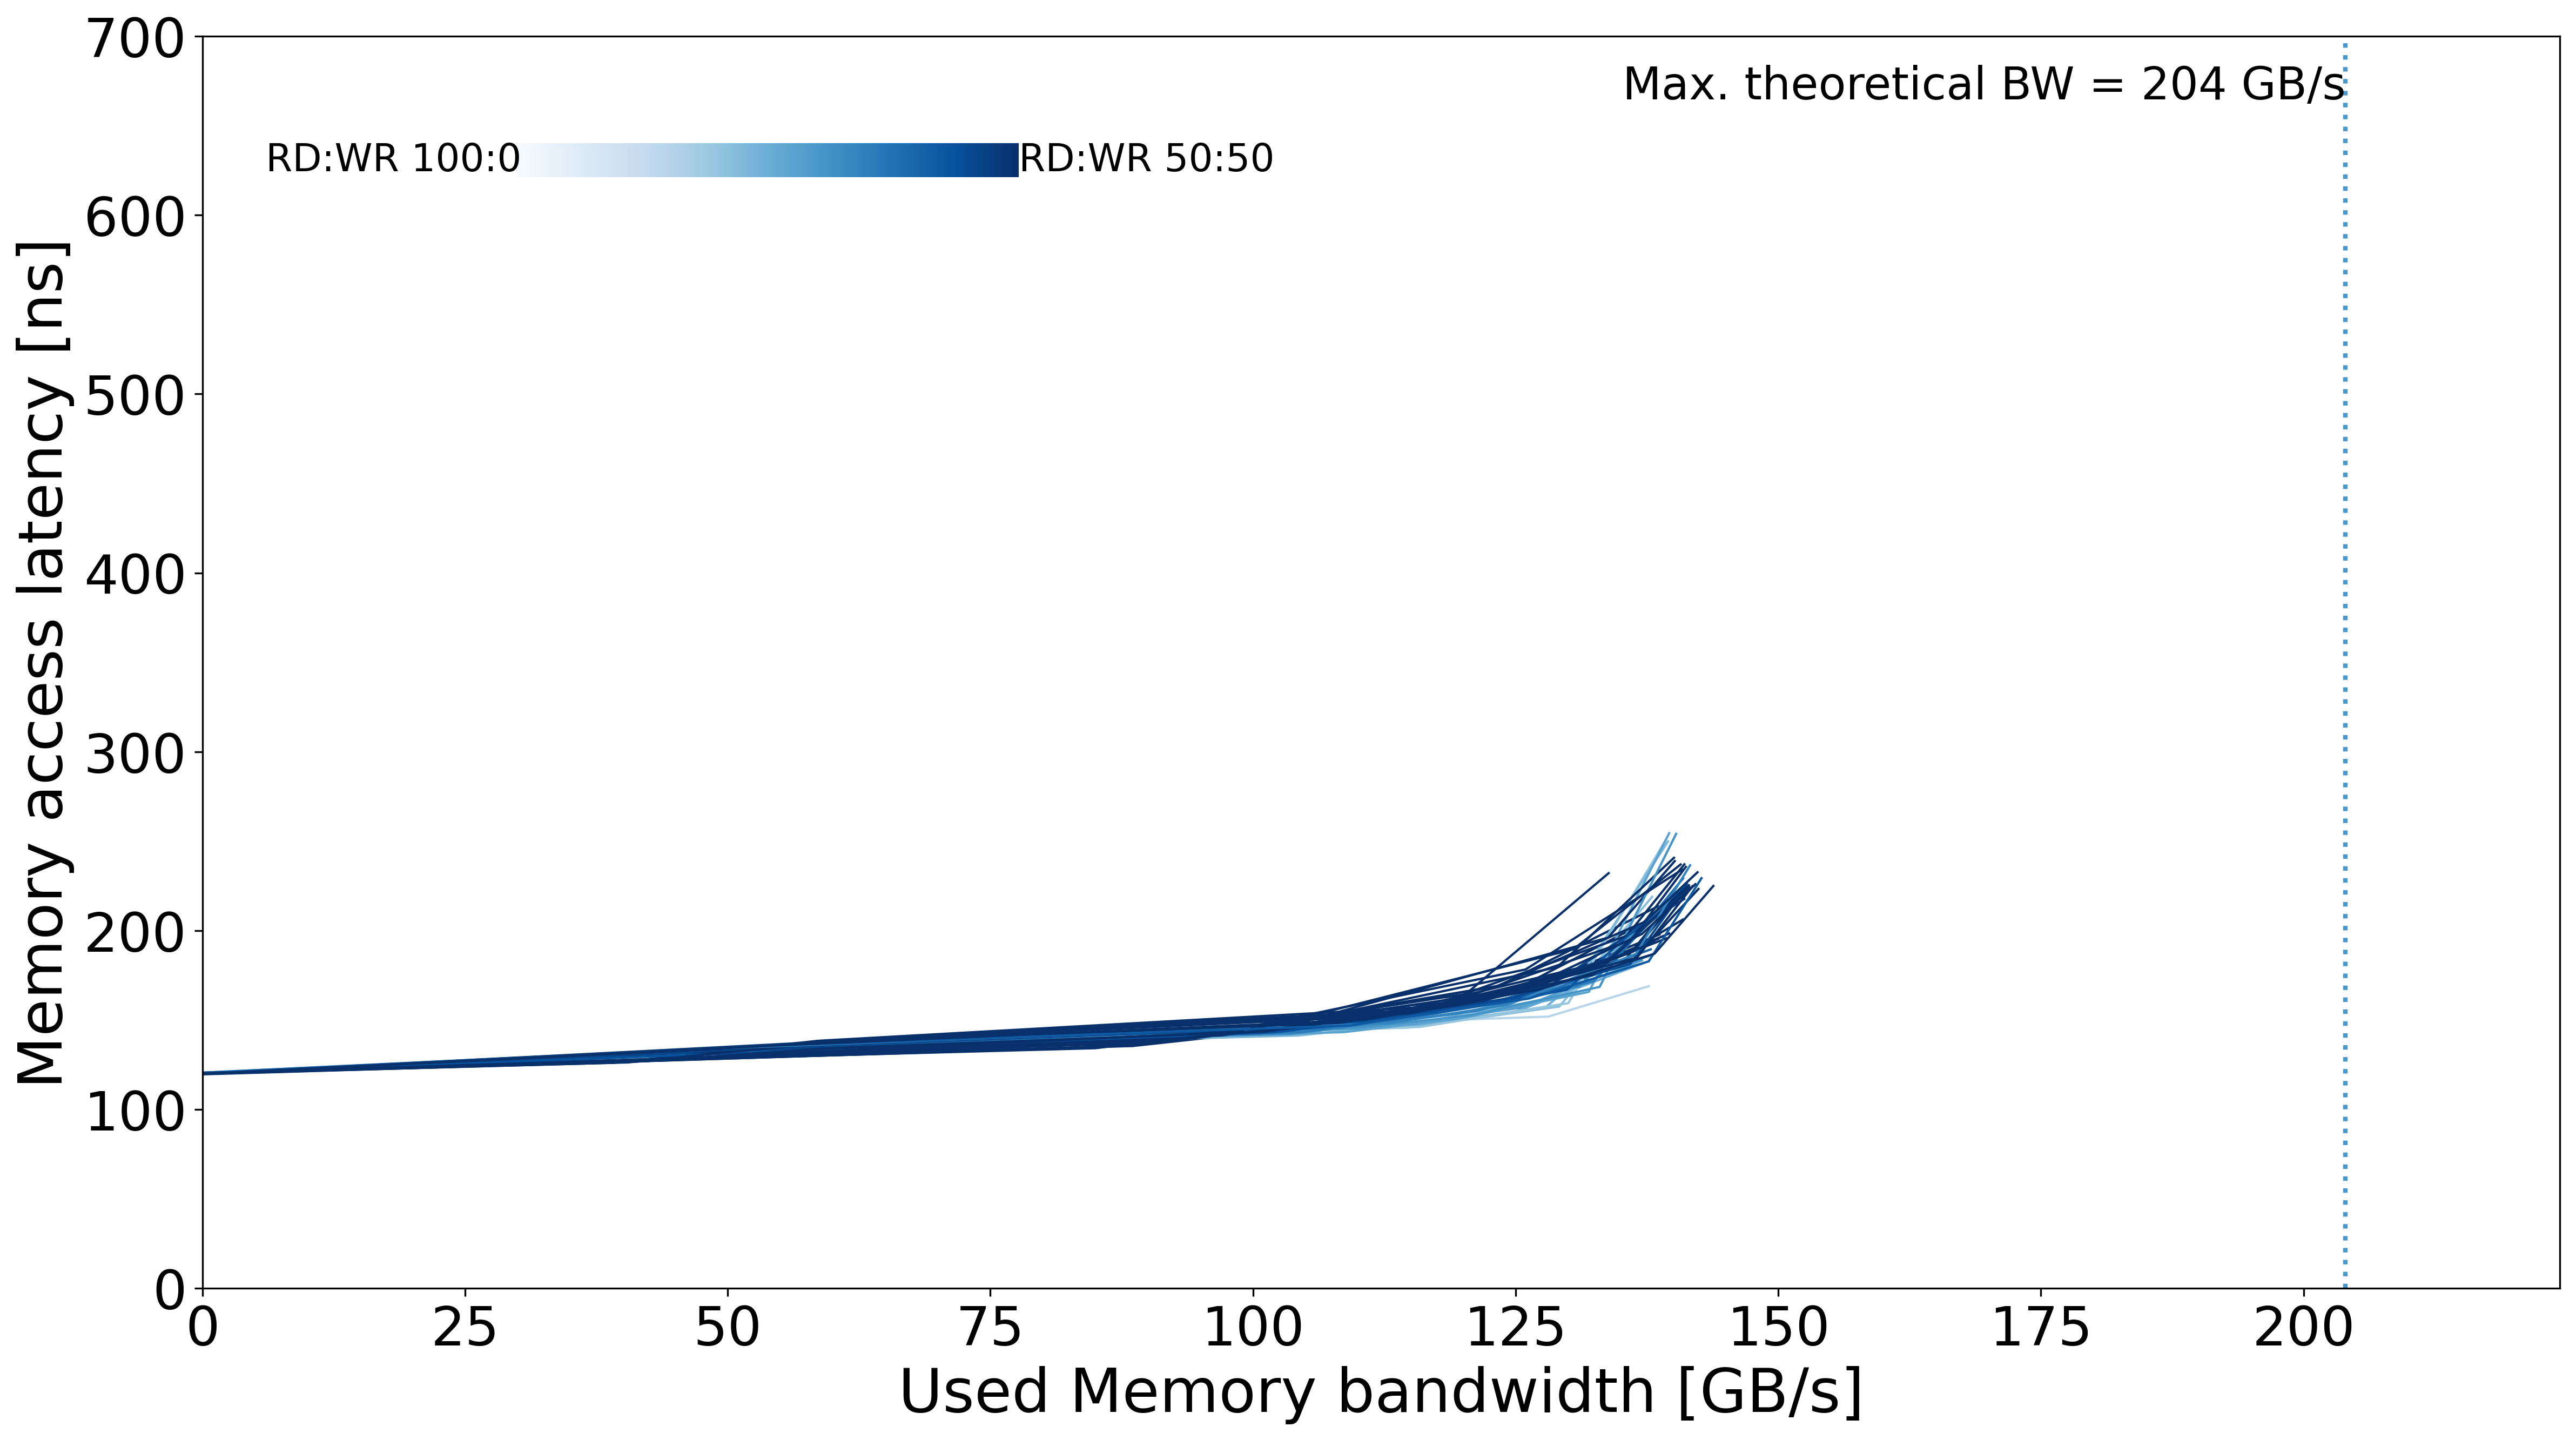

The file beside this chart, header and first rows:
read_pct_rounded, pause, bandwidth_mean, bandwidth_std, rd_percentage_actual_mean, latency_mean, latency_std, bandwidth_smooth, latency_smooth, rw_ratio
0.0, 100000, 0.0, 0.01581, 0.0, 120.5, 0.1591, 0.0, 120.5, 0
0.0, 1500, 43.67, 0.02286, 0.0, 127.3, 0.3915, 43.67, 127.3, 0
0.0, 700.0, 86.82, 0.08172, 0.0, 135.3, 0.424, 86.82, 135.3, 0
0.0, 600.0, 100.2, 0.06456, 0.0, 144, 0.5318, 100.2, 144, 0
0.0, 450.0, 128.9, 0.05706, 0.0, 179.5, 0.9019, 128.9, 179.5, 0
0.0, 60.0, 140.1, 0.1301, 0.0, 240.7, 0.8146, 140.1, 240.7, 0
2.0, 100000, 0.0, 0.01183, 0.02, 120.2, 0.147, 0.0, 120.2, 2
2.0, 1500, 42.72, 0.07144, 0.02, 127.6, 0.2567, 42.72, 127.6, 2
2.0, 700.0, 85, 0.05038, 0.02, 134.2, 0.1214, 85, 134.2, 2
2.0, 600.0, 97.48, 0.08714, 0.02, 143.2, 0.1798, 97.48, 143.2, 2
2.0, 450.0, 123.5, 0.06883, 0.02, 169.3, 0.3551, 123.5, 169.3, 2
2.0, 380.0, 138.6, 0.09103, 0.02, 213.6, 0.4007, 138.6, 213.6, 2
4.0, 100000, 0.0, 0.04401, 0.04, 120.1, 0.213, 0.0, 120.1, 4
4.0, 1500, 45.34, 0.01691, 0.04, 127.8, 0.07068, 45.34, 127.8, 4
4.0, 700.0, 90.18, 0.03165, 0.04, 138.3, 0.1559, 90.18, 138.3, 4
4.0, 600.0, 103.7, 0.2168, 0.04, 147.3, 0.1316, 103.7, 147.3, 4
4.0, 450.0, 133.8, 0.05172, 0.04, 196.1, 0.209, 133.8, 196.1, 4
4.0, 60.0, 140.1, 0.04221, 0.04, 238.8, 0.533, 140.1, 238.8, 4
6.0, 100000, 0.0, 0.5108, 0.06, 120.1, 0.1, 0.0, 120.1, 6
6.0, 1500, 41.49, 0.04403, 0.06, 127.1, 0.05503, 41.49, 127.1, 6
6.0, 600.0, 94.42, 0.03922, 0.06, 141.4, 0.1705, 94.42, 141.4, 6
6.0, 450.0, 120, 0.05909, 0.06, 164.3, 0.4173, 120, 164.3, 6
6.0, 380.0, 135.6, 0.1466, 0.06, 197.1, 0.1169, 135.6, 197.1, 6
6.0, 30.0, 141.1, 0.1157, 0.06, 237, 0.6899, 141.1, 237, 6
8.0, 100000, 0.0, 0.04608, 0.08, 120.1, 0.07866, 0.0, 120.1, 8
8.0, 1500, 44.34, 0.01023, 0.08, 128.1, 0.08292, 44.34, 128.1, 8
8.0, 700.0, 88.13, 0.03526, 0.08, 137.7, 0.2435, 88.13, 137.7, 8
8.0, 600.0, 101.6, 0.04456, 0.08, 146.6, 0.06413, 101.6, 146.6, 8
8.0, 450.0, 130.5, 0.09199, 0.08, 189.6, 0.272, 130.5, 189.6, 8
8.0, 0.0, 140.7, 0.0901, 0.08, 237, 0.3322, 140.7, 237, 8
10.0, 100000, 0.0, 0.02793, 0.1, 120.1, 0.03638, 0.0, 120.1, 10
10.0, 1500, 41.54, 0.07885, 0.1, 127.1, 0.08978, 41.54, 127.1, 10
10.0, 600.0, 94.35, 0.1238, 0.1, 140.8, 0.2107, 94.35, 140.8, 10
10.0, 450.0, 120.1, 0.09164, 0.1, 162.6, 0.1215, 120.1, 162.6, 10
10.0, 380.0, 136, 0.04612, 0.1, 194.7, 0.2239, 136, 194.7, 10
10.0, 0.0, 141.2, 0.04211, 0.1, 235.6, 0.3532, 141.2, 235.6, 10
12.0, 100000, 0.0, 0.009891, 0.12, 120.3, 0.06259, 0.0, 120.3, 12
12.0, 1500, 43.43, 0.07948, 0.12, 128.2, 0.1575, 43.43, 128.2, 12
12.0, 600.0, 97.8, 0.3051, 0.12, 143.2, 0.1944, 97.8, 143.2, 12
12.0, 450.0, 123.2, 0.1257, 0.12, 168.8, 0.1137, 123.2, 168.8, 12
12.0, 380.0, 137.3, 0.08488, 0.12, 204.9, 0.3439, 137.3, 204.9, 12
12.0, 300.0, 142.3, 0.09586, 0.12, 232.6, 0.1664, 142.3, 232.6, 12
14.0, 100000, 0.0, 0.02449, 0.14, 120.1, 0.0893, 0.0, 120.1, 14
14.0, 1500, 41, 0.07589, 0.14, 126.9, 0.1737, 41, 126.9, 14
14.0, 600.0, 94.75, 0.1211, 0.14, 140.9, 0.08878, 94.75, 140.9, 14
14.0, 450.0, 119.8, 0.2279, 0.14, 162.3, 0.05057, 119.8, 162.3, 14
14.0, 45.0, 133.9, 12.7, 0.14, 232.1, 4.445, 133.9, 232.1, 14
16.0, 100000, 0.0, 0.3793, 0.16, 120.4, 0.1582, 0.0, 120.4, 16
16.0, 1500, 42.9, 0.03168, 0.16, 128.2, 0.3838, 42.9, 128.2, 16
16.0, 700.0, 85.06, 0.09304, 0.16, 136.3, 0.5799, 85.06, 136.3, 16
16.0, 600.0, 97.99, 0.04487, 0.16, 144.1, 0.4733, 97.99, 144.1, 16
16.0, 450.0, 125.9, 0.05762, 0.16, 178.3, 0.6639, 125.9, 178.3, 16
16.0, 30.0, 140.9, 0.1074, 0.16, 234.1, 0.457, 140.9, 234.1, 16
18.0, 100000, 0.0, 0.01821, 0.18, 119.6, 0.1241, 0.0, 119.6, 18
18.0, 1500, 41.31, 0.04643, 0.18, 126.9, 0.06301, 41.31, 126.9, 18
18.0, 600.0, 97.06, 0.009609, 0.18, 141.4, 0.06386, 97.06, 141.4, 18
18.0, 450.0, 120.9, 0.06746, 0.18, 161.4, 0.07313, 120.9, 161.4, 18
18.0, 380.0, 135.1, 0.0672, 0.18, 186, 0.2933, 135.1, 186, 18
18.0, 340.0, 140.9, 0.1398, 0.18, 206.1, 0.3281, 140.9, 206.1, 18
20.0, 100000, 0.0, 0.02937, 0.2, 120.3, 0.237, 0.0, 120.3, 20
... 219 more rows
